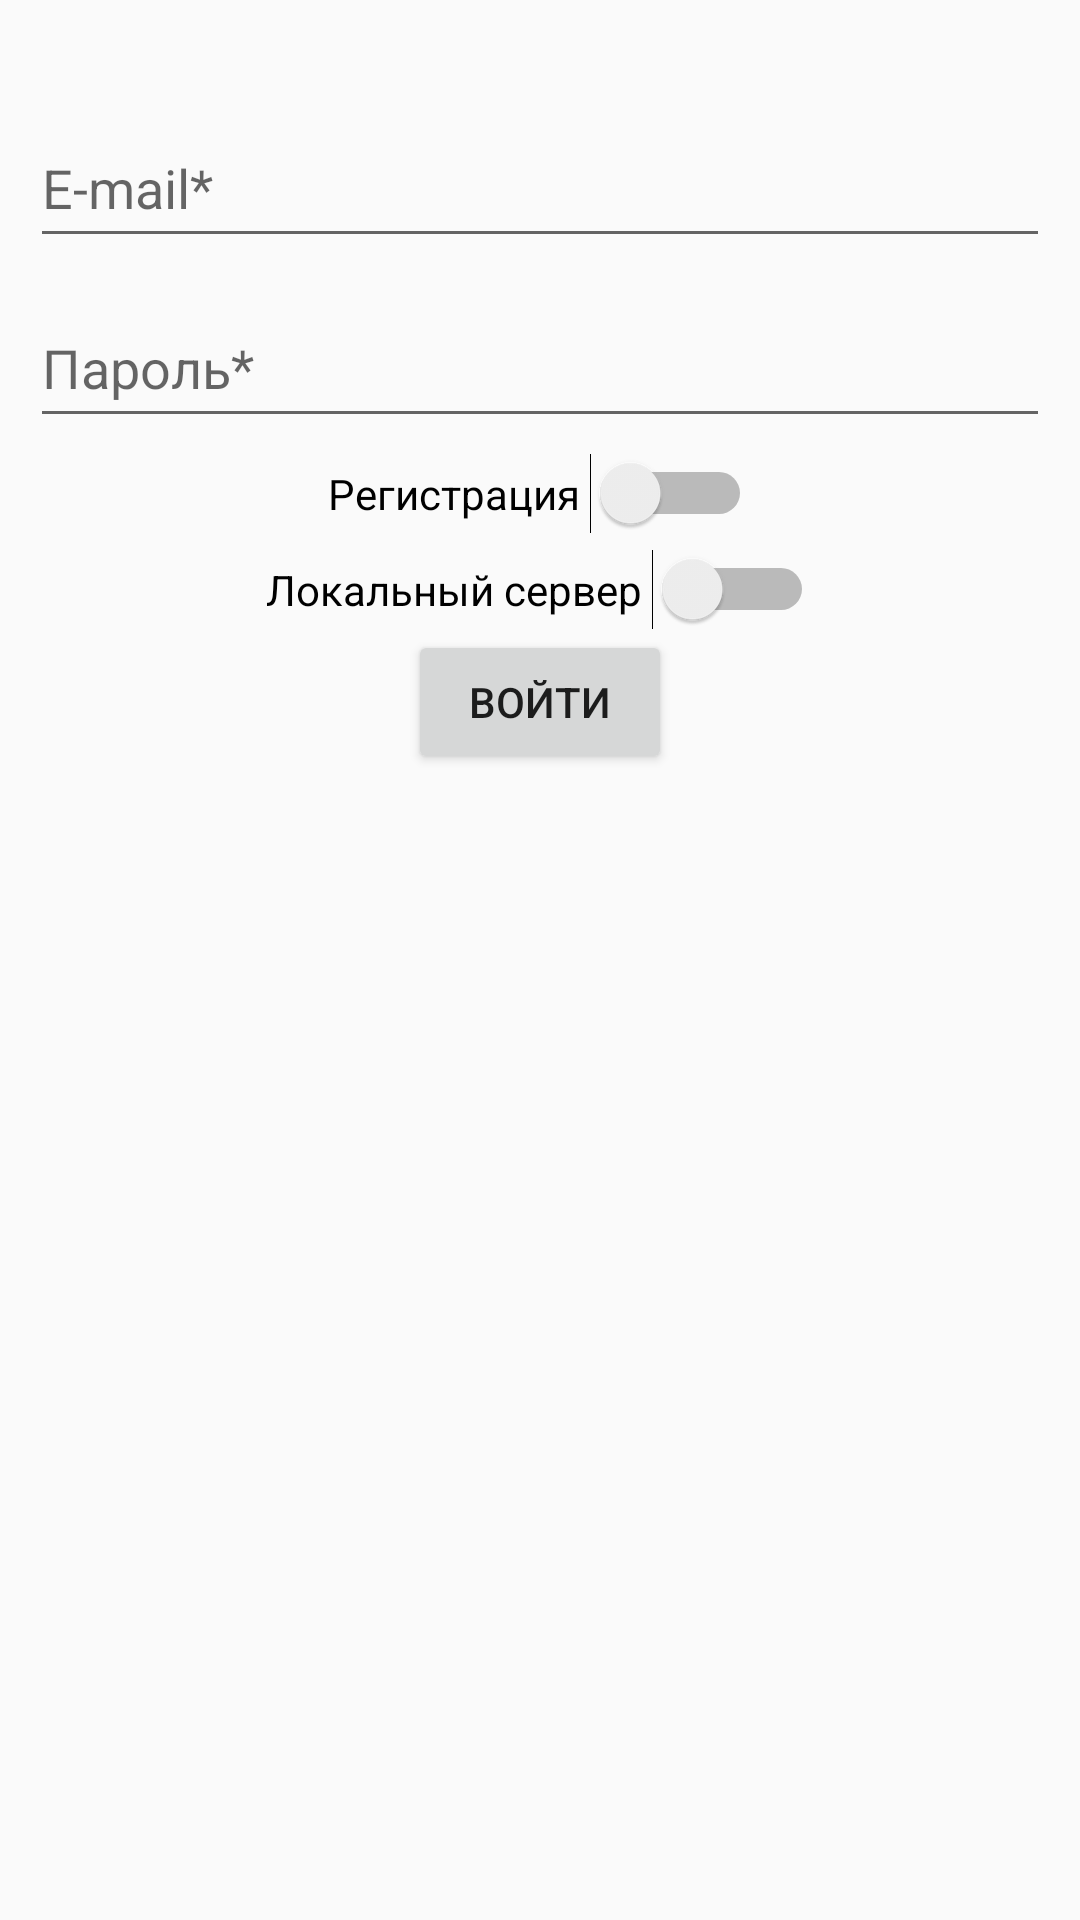

The Android layout XML behind this screen, and the referenced resources:
<!-- AndroidManifest.xml: application theme AppTheme.NoActionBar -->
<!-- res/layout/activity_auth.xml -->
<?xml version="1.0" encoding="utf-8"?>
<RelativeLayout xmlns:android="http://schemas.android.com/apk/res/android"
    xmlns:app="http://schemas.android.com/apk/res-auto"
    xmlns:tools="http://schemas.android.com/tools"
    android:layout_width="match_parent"
    android:layout_height="match_parent"
    tools:context="com.liarstudio.courierservice.Activities.AuthActivity">

    <EditText
        android:id="@+id/editTextEmail"
        android:layout_width="match_parent"
        android:layout_height="50dp"
        android:ems="10"
        android:inputType="textEmailAddress"
        android:hint="E-mail*"
        android:layout_marginLeft="10dp"
        android:layout_marginRight="10dp"
        android:layout_marginTop="36dp"
        android:layout_alignParentTop="true" />
    <EditText
        android:id="@+id/editTextName"
        android:layout_width="match_parent"
        android:layout_height="50dp"
        android:layout_below="@+id/editTextEmail"
        android:layout_centerHorizontal="true"
        android:layout_marginLeft="10dp"
        android:layout_marginRight="10dp"
        android:layout_marginTop="10dp"
        android:ems="10"
        android:hint="Имя*"
        android:visibility="gone"
        android:inputType="text" />

    <EditText
        android:id="@+id/editTextPassword"
        android:layout_width="match_parent"
        android:layout_height="50dp"
        android:ems="10"
        android:hint="Пароль*"
        android:inputType="textPassword"
        android:nextFocusDown="@+id/buttonConfirm"
        android:layout_marginLeft="10dp"
        android:layout_marginRight="10dp"
        android:layout_marginTop="10dp"
        android:layout_below="@+id/editTextName"
        android:layout_centerHorizontal="true" />

    <Switch
        android:id="@+id/switchRegister"
        android:layout_width="wrap_content"
        android:layout_height="wrap_content"
        android:text="Регистрация "
        android:layout_below="@+id/editTextPassword"
        android:layout_centerHorizontal="true"
        android:layout_marginTop="5dp" />
    <Switch
        android:id="@+id/switchPreferredServer"
        android:layout_width="wrap_content"
        android:layout_height="wrap_content"
        android:text="Локальный сервер "
        android:layout_below="@+id/switchRegister"
        android:layout_centerHorizontal="true"
        android:layout_marginTop="5dp" />

    <Button
        android:id="@+id/buttonConfirm"
        android:layout_width="wrap_content"
        android:layout_height="wrap_content"
        android:text="Войти"
        android:layout_below="@+id/switchPreferredServer"
        android:layout_centerHorizontal="true" />

    <ProgressBar
        android:id="@+id/progressBarAuth"
        style="?android:attr/progressBarStyle"
        android:layout_width="wrap_content"
        android:layout_height="wrap_content"
        android:layout_below="@id/buttonConfirm"
        android:layout_centerHorizontal="true" />

    <TextView
        android:id="@+id/textViewError"
        android:layout_width="wrap_content"
        android:layout_height="wrap_content"
        android:layout_below="@+id/progressBarAuth"
        android:layout_centerHorizontal="true"
        android:layout_marginTop="14dp"
        android:textColor="@android:color/holo_red_light"
        android:textSize="12sp" />


</RelativeLayout>
<!-- resources referenced by this layout -->
<resources>
  <style name="AppTheme.NoActionBar">
          <item name="preferenceTheme">@style/PreferenceThemeOverlay</item>
          <item name="windowActionBar">false</item>
          <item name="windowNoTitle">true</item>
      </style>
</resources>
